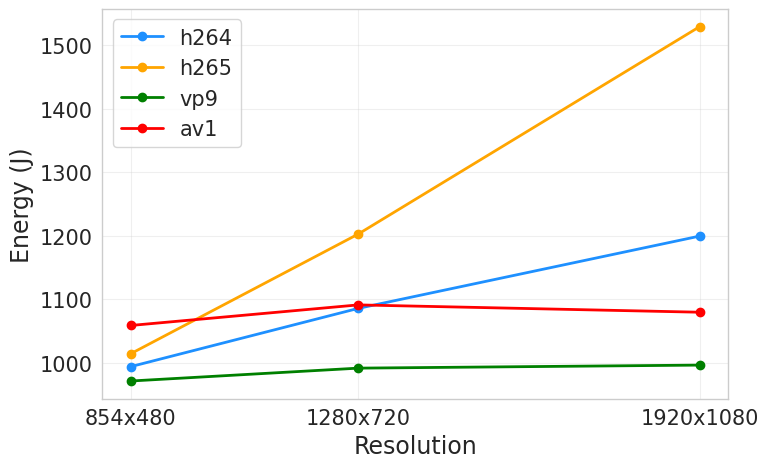
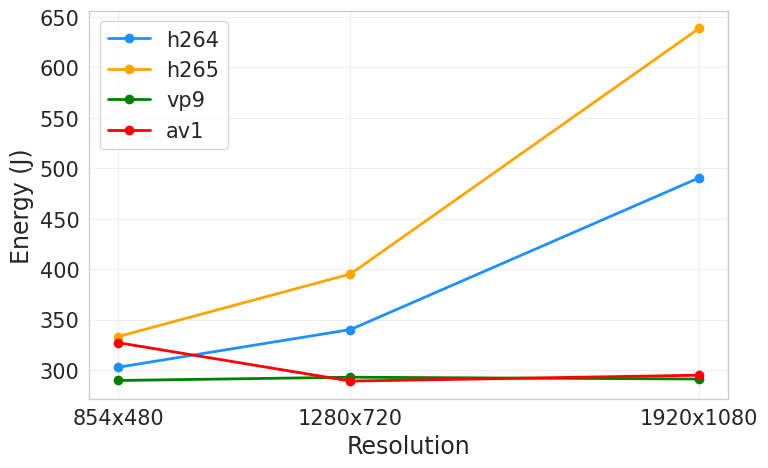
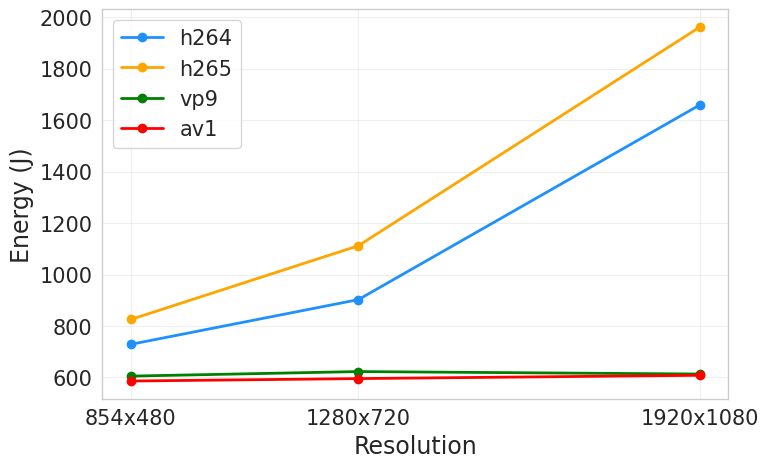
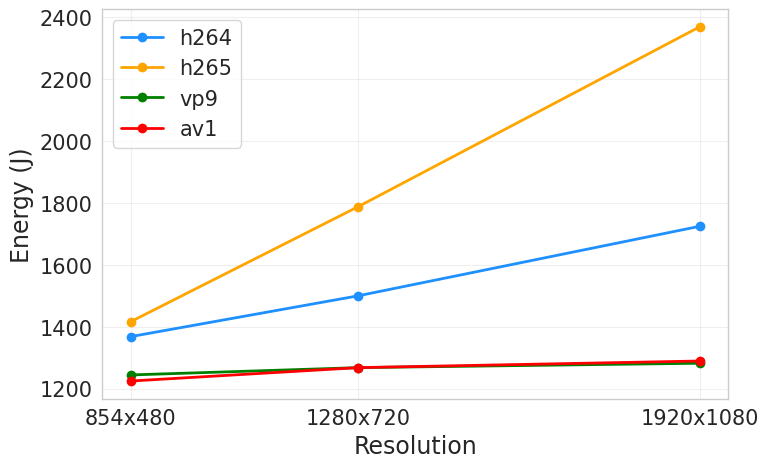

The matplotlib source for these figures, in order:
import matplotlib.pyplot as plt
import seaborn as sns

plt.rcParams.update({
    'font.size': 17,
    'axes.labelsize': 17,
    'axes.titlesize': 18,
    'xtick.labelsize': 15,
    'ytick.labelsize': 15,
    'legend.fontsize': 15,
})

sns.set_style("whitegrid")

data = {
    "glass_half.mp4": {
        "h264": [993.628377, 1085.407926, 1199.262922],
        "h265": [1013.963773, 1202.519382, 1529.149163],
        "vp9":  [970.983049, 991.263637, 996.042982],
        "av1":  [1058.477820, 1090.892227, 1079.352340],
    },
    "sintel.mp4": {
        "h264": [302.644917, 340.022262, 490.463893],
        "h265": [333.098635, 395.158351, 638.661817],
        "vp9":  [289.515677, 292.758589, 290.960987],
        "av1":  [327.012713, 288.910515, 294.736856],
    },
    "tearsofsteel.mp4": {
        "h264": [728.837367, 902.434702, 1658.160733],
        "h265": [825.503563, 1111.650902, 1960.755845],
        "vp9":  [605.329200, 623.029106, 613.426897],
        "av1":  [586.254359, 595.760010, 608.524931],
    },
    "wingit.mp4": {
        "h264": [1367.956825, 1499.775335, 1724.134807],
        "h265": [1416.350195, 1787.950135, 2368.350077],
        "vp9":  [1244.105335, 1267.699941, 1281.882461],
        "av1":  [1224.450661, 1267.688405, 1289.063778],
    }
}

# --- X axis: numeric positions + labels ---
resolutions_labels = ["854x480", "1280x720", "1920x1080"]
resolutions_num = [480, 720, 1080]  # usamos altura como valor numérico para spacing proporcional

colors = {
    "h264": "dodgerblue",
    "h265": "orange",
    "av1":  "red",
    "vp9":  "green",
}

for video, codecs in data.items():
    clean_name = video.replace(".mp4", "")
    fig, ax = plt.subplots(figsize=(8,5))

    for codec in ["h264", "h265", "vp9", "av1"]:
        ax.plot(
            resolutions_num,
            codecs[codec],
            marker='o',
            label=codec,
            color=colors[codec],
            linewidth=2
        )

    # --- gray border / spines ---
    for spine in ax.spines.values():
        spine.set_visible(True)
        spine.set_color('#cccccc')
        spine.set_linewidth(1)

    # --- grid ---
    ax.grid(True, linestyle='-', alpha=0.3)

    # --- X axis: numeric positions + labels ---
    ax.set_xticks(resolutions_num)
    ax.set_xticklabels(resolutions_labels)

    # opcional: fijar límites para que quede consistente entre videos
    ax.set_xlim(450, 1110)

    ax.set_xlabel("Resolution")
    ax.set_ylabel("Energy (J)")
    ax.legend()

    plt.tight_layout()
    plt.savefig(f"client_energy_{clean_name}.png", dpi=300)
    plt.close()

print("Client-side energy plots generated successfully.")
